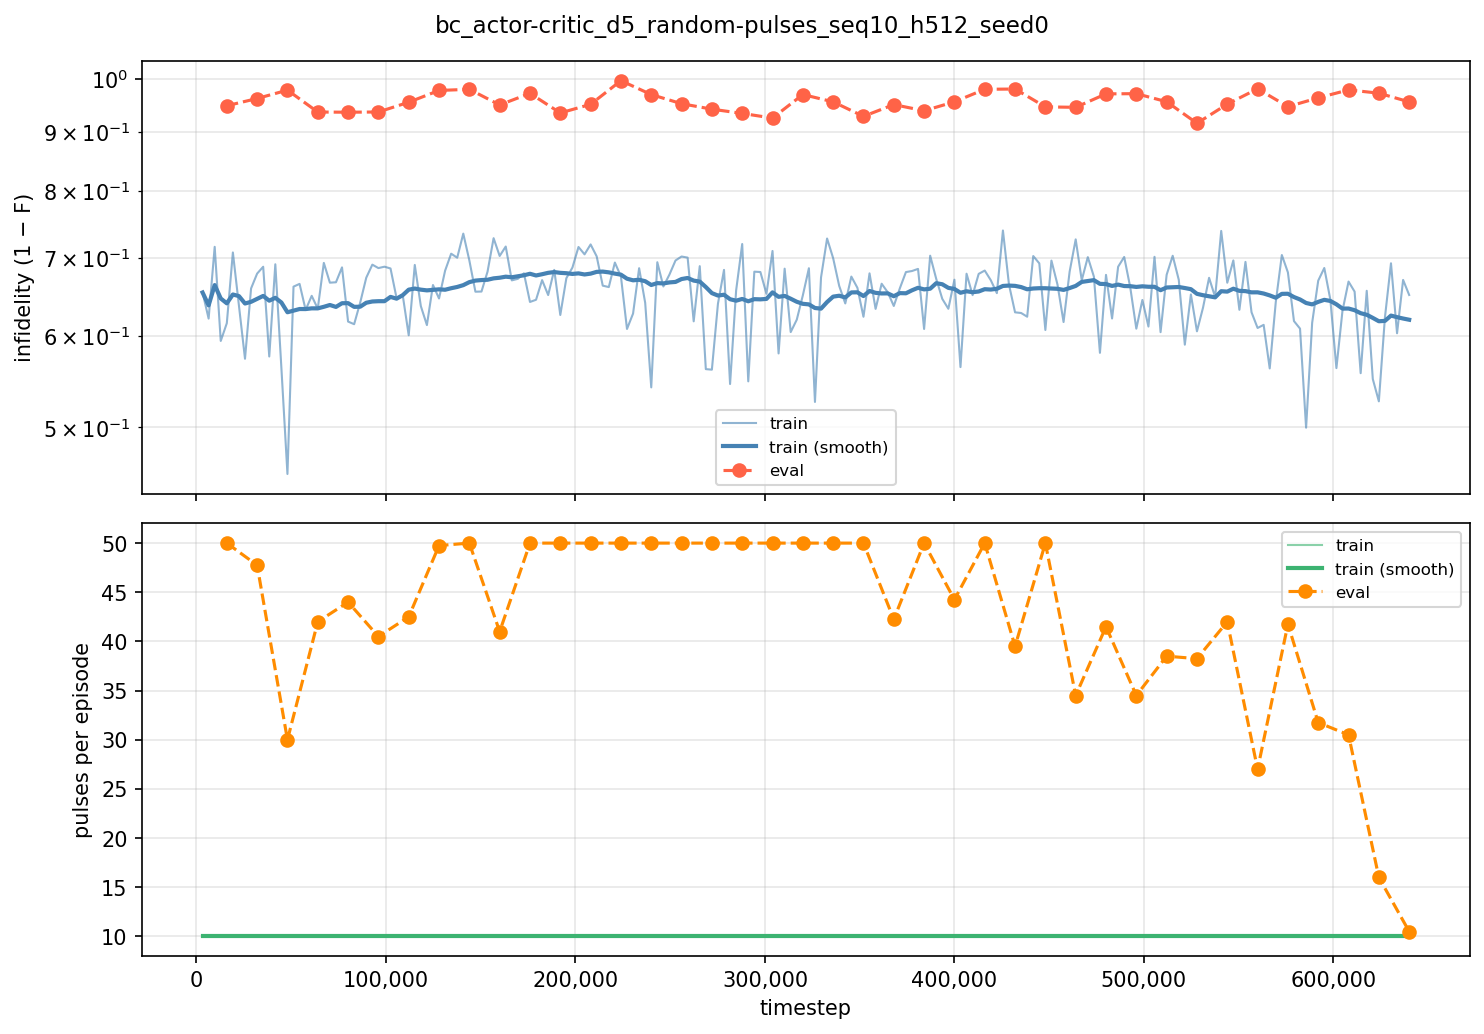

The table this chart was drawn from, first rows:
iter, timestep, episodes, train_fidelity, train_pulses, eval_fidelity, eval_pulses
1, 3200, 1, 0.3463, 10, , 
2, 6400, 1, 0.3793, 10, , 
3, 9600, 1, 0.2841, 10, , 
4, 12800, 1, 0.4063, 10, , 
5, 16000, 1, 0.385, 10, 0.05237, 50
6, 19200, 1, 0.2921, 10, , 
7, 22400, 1, 0.3634, 10, , 
8, 25600, 1, 0.427, 10, , 
9, 28800, 1, 0.341, 10, , 
10, 32000, 1, 0.3212, 10, 0.03868, 47.75
11, 35200, 1, 0.3119, 10, , 
12, 38400, 1, 0.4244, 10, , 
13, 41600, 1, 0.3086, 10, , 
14, 44800, 1, 0.4372, 10, , 
15, 48000, 1, 0.5443, 10, 0.02251, 30
16, 51200, 1, 0.3386, 10, , 
17, 54400, 1, 0.335, 10, , 
18, 57600, 1, 0.3685, 10, , 
19, 60800, 1, 0.3506, 10, , 
20, 64000, 1, 0.367, 10, 0.06418, 42
21, 67200, 1, 0.3067, 10, , 
22, 70400, 1, 0.3334, 10, , 
23, 73600, 1, 0.3329, 10, , 
24, 76800, 1, 0.3128, 10, , 
25, 80000, 1, 0.383, 10, 0.06451, 44
26, 83200, 1, 0.3862, 10, , 
27, 86400, 1, 0.3592, 10, , 
28, 89600, 1, 0.3267, 10, , 
29, 92800, 1, 0.3091, 10, , 
30, 96000, 1, 0.3138, 10, 0.0641, 40.5
31, 99200, 1, 0.3119, 10, , 
32, 102400, 1, 0.3143, 10, , 
33, 105600, 1, 0.3536, 10, , 
34, 108800, 1, 0.3491, 10, , 
35, 112000, 1, 0.3996, 10, 0.04578, 42.5
36, 115200, 1, 0.3095, 10, , 
37, 118400, 1, 0.3637, 10, , 
38, 121600, 1, 0.3873, 10, , 
39, 124800, 1, 0.3365, 10, , 
40, 128000, 1, 0.354, 10, 0.02315, 49.75
41, 131200, 1, 0.3173, 10, , 
42, 134400, 1, 0.2938, 10, , 
43, 137600, 1, 0.2994, 10, , 
44, 140800, 1, 0.2651, 10, , 
45, 144000, 1, 0.3033, 10, 0.02092, 50
46, 147200, 1, 0.3452, 10, , 
47, 150400, 1, 0.3451, 10, , 
48, 153600, 1, 0.3187, 10, , 
49, 156800, 1, 0.2718, 10, , 
50, 160000, 1, 0.2971, 10, 0.05088, 41
51, 163200, 1, 0.2837, 10, , 
52, 166400, 1, 0.3303, 10, , 
53, 169600, 1, 0.3283, 10, , 
54, 172800, 1, 0.3209, 10, , 
55, 176000, 1, 0.3585, 10, 0.02877, 50
56, 179200, 1, 0.3557, 10, , 
57, 182400, 1, 0.33, 10, , 
58, 185600, 1, 0.3496, 10, , 
59, 188800, 1, 0.3162, 10, , 
60, 192000, 1, 0.3749, 10, 0.06586, 50
... 140 more rows
